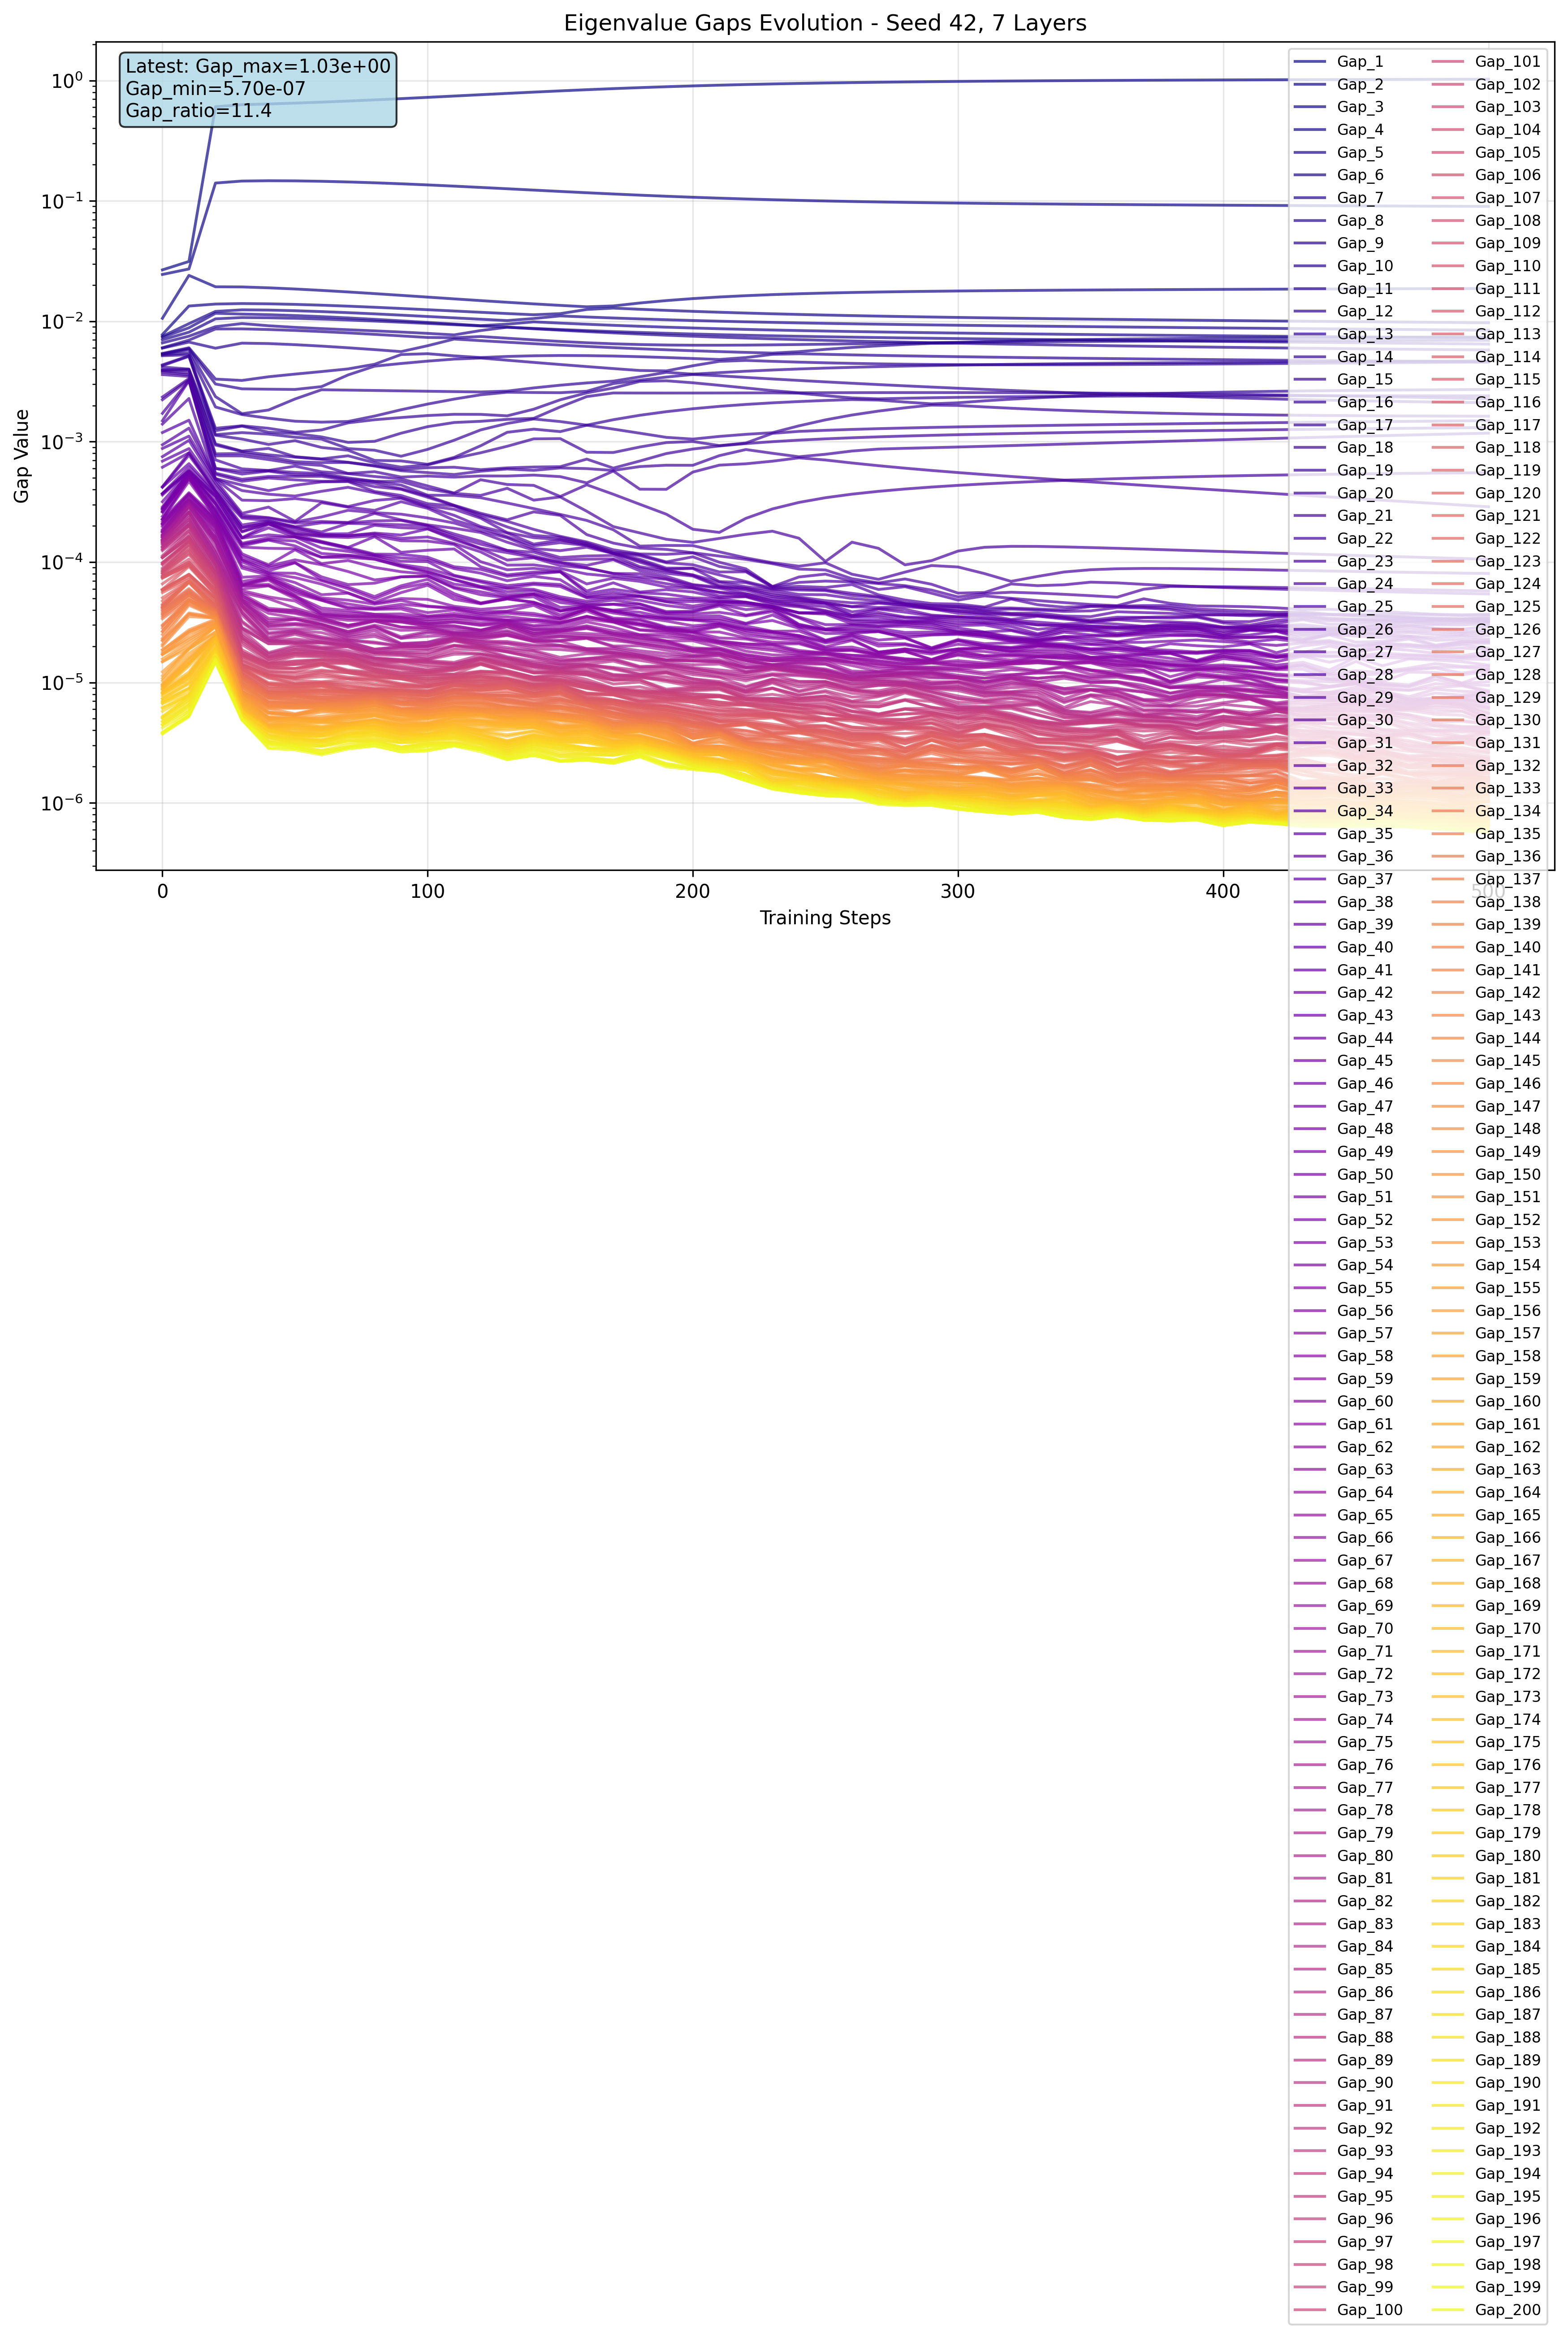

Values plotted in this chart, from the file beside it:
step, gap_index, gap, log_gap
0, 1, 0.02673, -1.573
0, 2, 0.02449, -1.611
0, 3, 0.01059, -1.975
0, 4, 0.007766, -2.11
0, 5, 0.0075, -2.125
0, 6, 0.00735, -2.134
0, 7, 0.007014, -2.154
0, 8, 0.006612, -2.18
0, 9, 0.006026, -2.22
0, 10, 0.005986, -2.223
0, 11, 0.005406, -2.267
0, 12, 0.005356, -2.271
0, 13, 0.005334, -2.273
0, 14, 0.005256, -2.279
0, 15, 0.005178, -2.286
0, 16, 0.004346, -2.362
0, 17, 0.004278, -2.369
0, 18, 0.004168, -2.38
0, 19, 0.003944, -2.404
0, 20, 0.003936, -2.405
0, 21, 0.003864, -2.413
0, 22, 0.003779, -2.423
0, 23, 0.003607, -2.443
0, 24, 0.002348, -2.629
0, 25, 0.00223, -2.652
0, 26, 0.001719, -2.765
0, 27, 0.001491, -2.827
0, 28, 0.0014, -2.854
0, 29, 0.00119, -2.924
0, 30, 0.0009423, -3.026
0, 31, 0.0008783, -3.056
0, 32, 0.0007508, -3.124
0, 33, 0.0006888, -3.162
0, 34, 0.000613, -3.213
0, 35, 0.0004221, -3.375
0, 36, 0.0004198, -3.377
0, 37, 0.000419, -3.378
0, 38, 0.000371, -3.431
0, 39, 0.0003707, -3.431
0, 40, 0.0003697, -3.432
0, 41, 0.0003605, -3.443
0, 42, 0.000317, -3.499
0, 43, 0.0002869, -3.542
0, 44, 0.0002801, -3.553
0, 45, 0.0002763, -3.559
0, 46, 0.0002753, -3.56
0, 47, 0.0002669, -3.574
0, 48, 0.0002617, -3.582
0, 49, 0.0002602, -3.585
0, 50, 0.0002396, -3.621
0, 51, 0.000228, -3.642
0, 52, 0.0002271, -3.644
0, 53, 0.0002256, -3.647
0, 54, 0.0002182, -3.661
0, 55, 0.0002112, -3.675
0, 56, 0.0002083, -3.681
0, 57, 0.0002068, -3.684
0, 58, 0.0002032, -3.692
0, 59, 0.0001966, -3.706
0, 60, 0.0001864, -3.729
... 10,140 more rows
